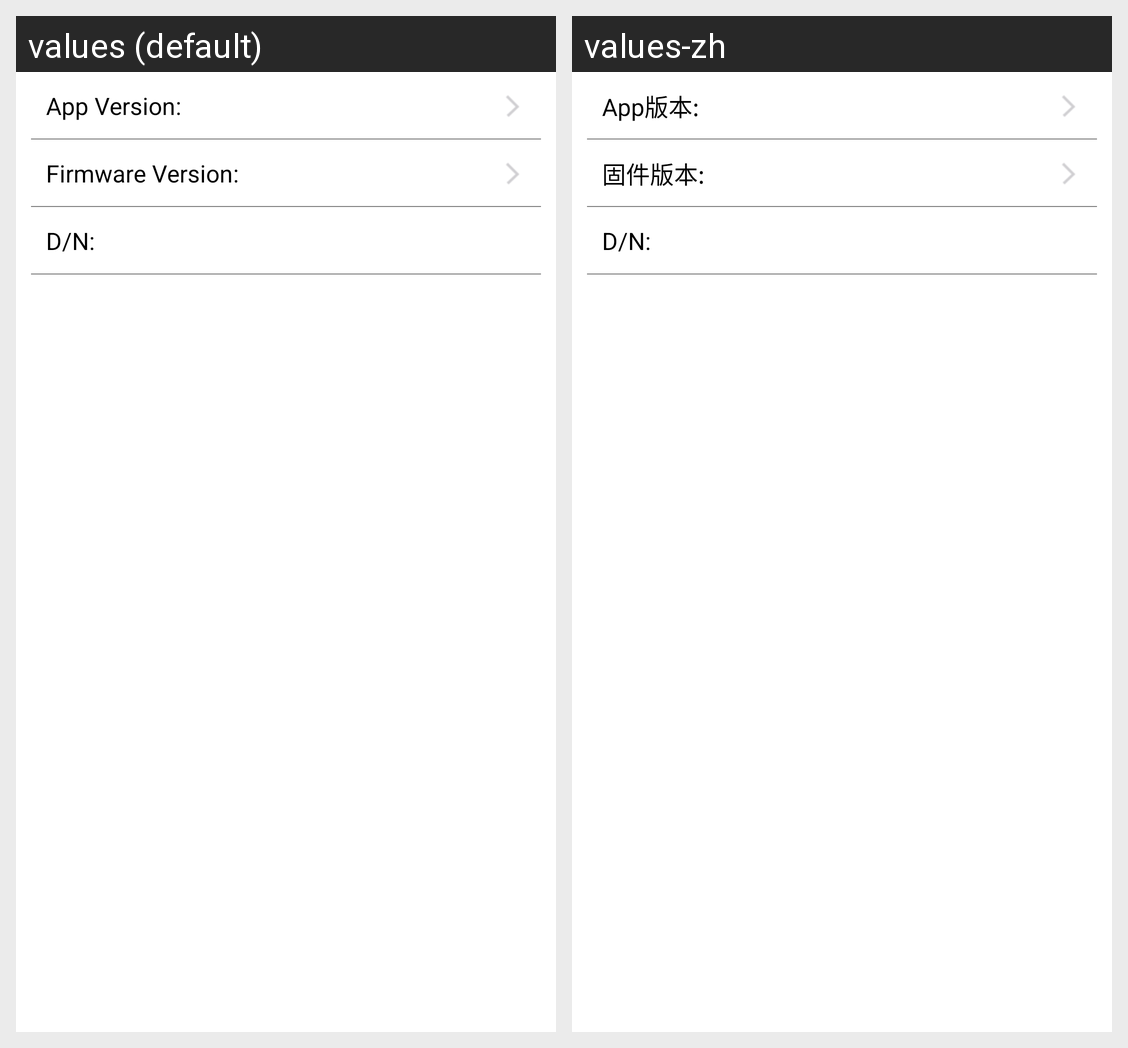

The same Android screen rendered under two of its app's locales, left to right. List the strings drawn on it with the default value and each locale's translation.
Android screen res/layout/activity_help.xml rendered under 2 locales, left to right: values (default), values-zh. Device: Nexus 5 (rendered at 1080×1920; each locale shown at half size, 540×960, under a caption strip naming it); theme AppTheme.
Strings drawn on this screen, with the default value and each locale's value (text and hints the layout hard-codes, and strings that could not be matched under every locale, appear in the picture but are not listed):

app_version
  values: App Version:
  values-zh: App版本:

firmware_versions
  values: Firmware Version:
  values-zh: 固件版本:

watch_id
  values: D/N:
  values-zh: D/N:
